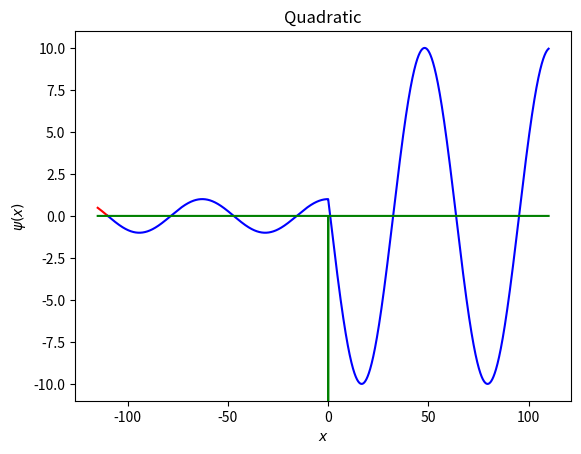
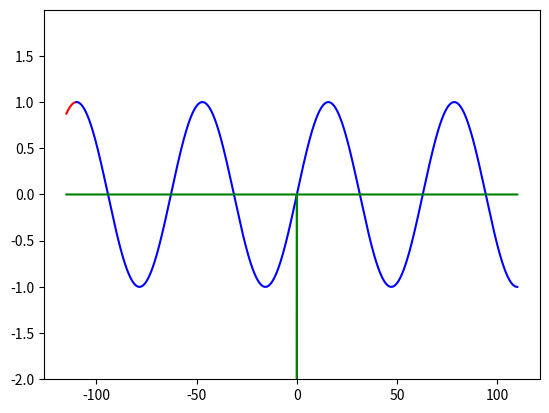

Here is the Python script that generated these plots, in order:
import numpy as np
import matplotlib.pyplot as plt

k = 0.1
dx = 0.01
dx2 = dx ** 2
min_x = -int(1 / k + 1) * 10
max_x = int(1 / k + 1) * 10
wavefunction_e = []
wavefunction_o = []

plot = True

def gaussian(sigma):
    # return 0
    # if x < 10 and x > -10:
    #     return -10
    # else:
    #     return 0
    mu = 0
    return lambda x : -1 / (np.sqrt(2 * np.pi) * sigma) * np.exp(-0.5 * ((x - mu) / sigma) ** 2)

V = gaussian(0.01)

def k2(x):
    return -k ** 2 + V(x)

def psi(x, index=None):
    global wavefunction
    global even
    if even:
        if x < min_x:
            return np.cos(k * x)
        elif index is not None:
            return wavefunction_e[index]
        else:
            return wavefunction_e[int(round((x - min_x) / dx))]
    else:
        if x < min_x:
            return np.sin(k * x)
        elif index is not None:
            return wavefunction_o[index]
        else:
            return wavefunction_o[int(round((x - min_x) / dx))]

even = True
for i in range(0, int((max_x - min_x) / dx) + 1):
    xi = min_x + i * dx
    
    a = psi(xi - dx, index=i - 1) * (2 + 10 / 12 * dx2 * k2(xi - dx))
    b = psi(xi - 2 * dx, index=i - 2) * (1 - 1 / 12 * dx2 * k2(xi - 2 * dx))
    c = 1 - 1 / 12 * dx2 * k2(xi)
    next = (a - b) / c
    wavefunction_e.append(next)

# wavefunction = np.array(wavefunction)
# wavefunction /= max(wavefunction) - min(wavefunction)

before = [min_x + i * dx for i in range(-int(5 / dx), 0)]
bpsi2 = [psi(min_x + i * dx) for i in range(-int(5 / dx), 0)]

after = [min_x + i * dx for i in range(int((max_x - min_x) / dx) + 1)]
apsi2 = [psi(min_x + i * dx, index=i) for i in range(int((max_x - min_x) / dx) + 1)]

both = before + after
pot = [V(x) for x in both]


x = 5
psi_x = psi(x)
Dpsi_x = (-psi(x + 2 * dx) + 8 * psi(x + dx) - 8 * psi(x - dx) + psi(x - 2 * dx)) / (12 * dx)

A = (psi_x * k - 1j * Dpsi_x) * np.exp(-1j * k * x) / (2 * k)
B = (psi_x * k + 1j * Dpsi_x) * np.exp(1j * k * x) / (2 * k)

print(A, B)

print(psi_x, Dpsi_x)

guess = [A * np.exp(1j * k * z) + B * np.exp(-1j * k * z) for z in after]

# plt.plot(after, guess, color='brown', marker='x', markevery=10)
plt.plot(before, bpsi2, color='red')
plt.plot(after, apsi2, color='blue')
plt.plot(both, pot, color='green')
plt.ylim([min(apsi2) - 1, max(apsi2) + 1])
if plot:
    plt.title("Quadratic")
    plt.xlabel(r"$x$")
    plt.ylabel(r"$\psi(x)$")
    plt.show()

even = False
for i in range(0, int((max_x - min_x) / dx) + 1):
    xi = min_x + i * dx
    
    a = psi(xi - dx, index=i - 1) * (2 + 10 / 12 * dx2 * k2(xi - dx))
    b = psi(xi - 2 * dx, index=i - 2) * (1 - 1 / 12 * dx2 * k2(xi - 2 * dx))
    c = 1 - 1 / 12 * dx2 * k2(xi)
    next = (a - b) / c
    wavefunction_o.append(next)

# wavefunction = np.array(wavefunction)
# wavefunction /= max(wavefunction) - min(wavefunction)

before = [min_x + i * dx for i in range(-int(5 / dx), 0)]
bpsi2 = [psi(min_x + i * dx) for i in range(-int(5 / dx), 0)]

after = [min_x + i * dx for i in range(int((max_x - min_x) / dx) + 1)]
apsi2 = [psi(min_x + i * dx, index=i) for i in range(int((max_x - min_x) / dx) + 1)]

both = before + after
pot = [V(x) for x in both]

x = 5
psi_x = psi(x)
Dpsi_x = (-psi(x + 2 * dx) + 8 * psi(x + dx) - 8 * psi(x - dx) + psi(x - 2 * dx)) / (12 * dx)

C = (psi_x * k - 1j * Dpsi_x) * np.exp(-1j * k * x) / (2 * k)
D = (psi_x * k + 1j * Dpsi_x) * np.exp(1j * k * x) / (2 * k)

print(C, D)

print(psi_x, Dpsi_x)

guess = [C * np.exp(1j * k * z) + D * np.exp(-1j * k * z) for z in after]

# plt.plot(after, guess, color='brown', marker='x', markevery=10)
plt.plot(before, bpsi2, color='red')
plt.plot(after, apsi2, color='blue')
plt.plot(both, pot, color='green')
plt.ylim([min(apsi2) - 1, max(apsi2) + 1])
if plot:
    plt.show()

left = np.array([[A, C], [1 / 2, 1j / 2]])
right = np.array([[1 / 2, -1j / 2], [B, D]])
S = left @ np.linalg.inv(right)
print(S)

eigenvalues, eigenvectors = np.linalg.eig(S)
print('eigenvalues', eigenvalues)
print(np.abs(eigenvalues[0]))
print(np.abs(eigenvalues[1]))

print("det", np.abs(np.linalg.det(S)))
